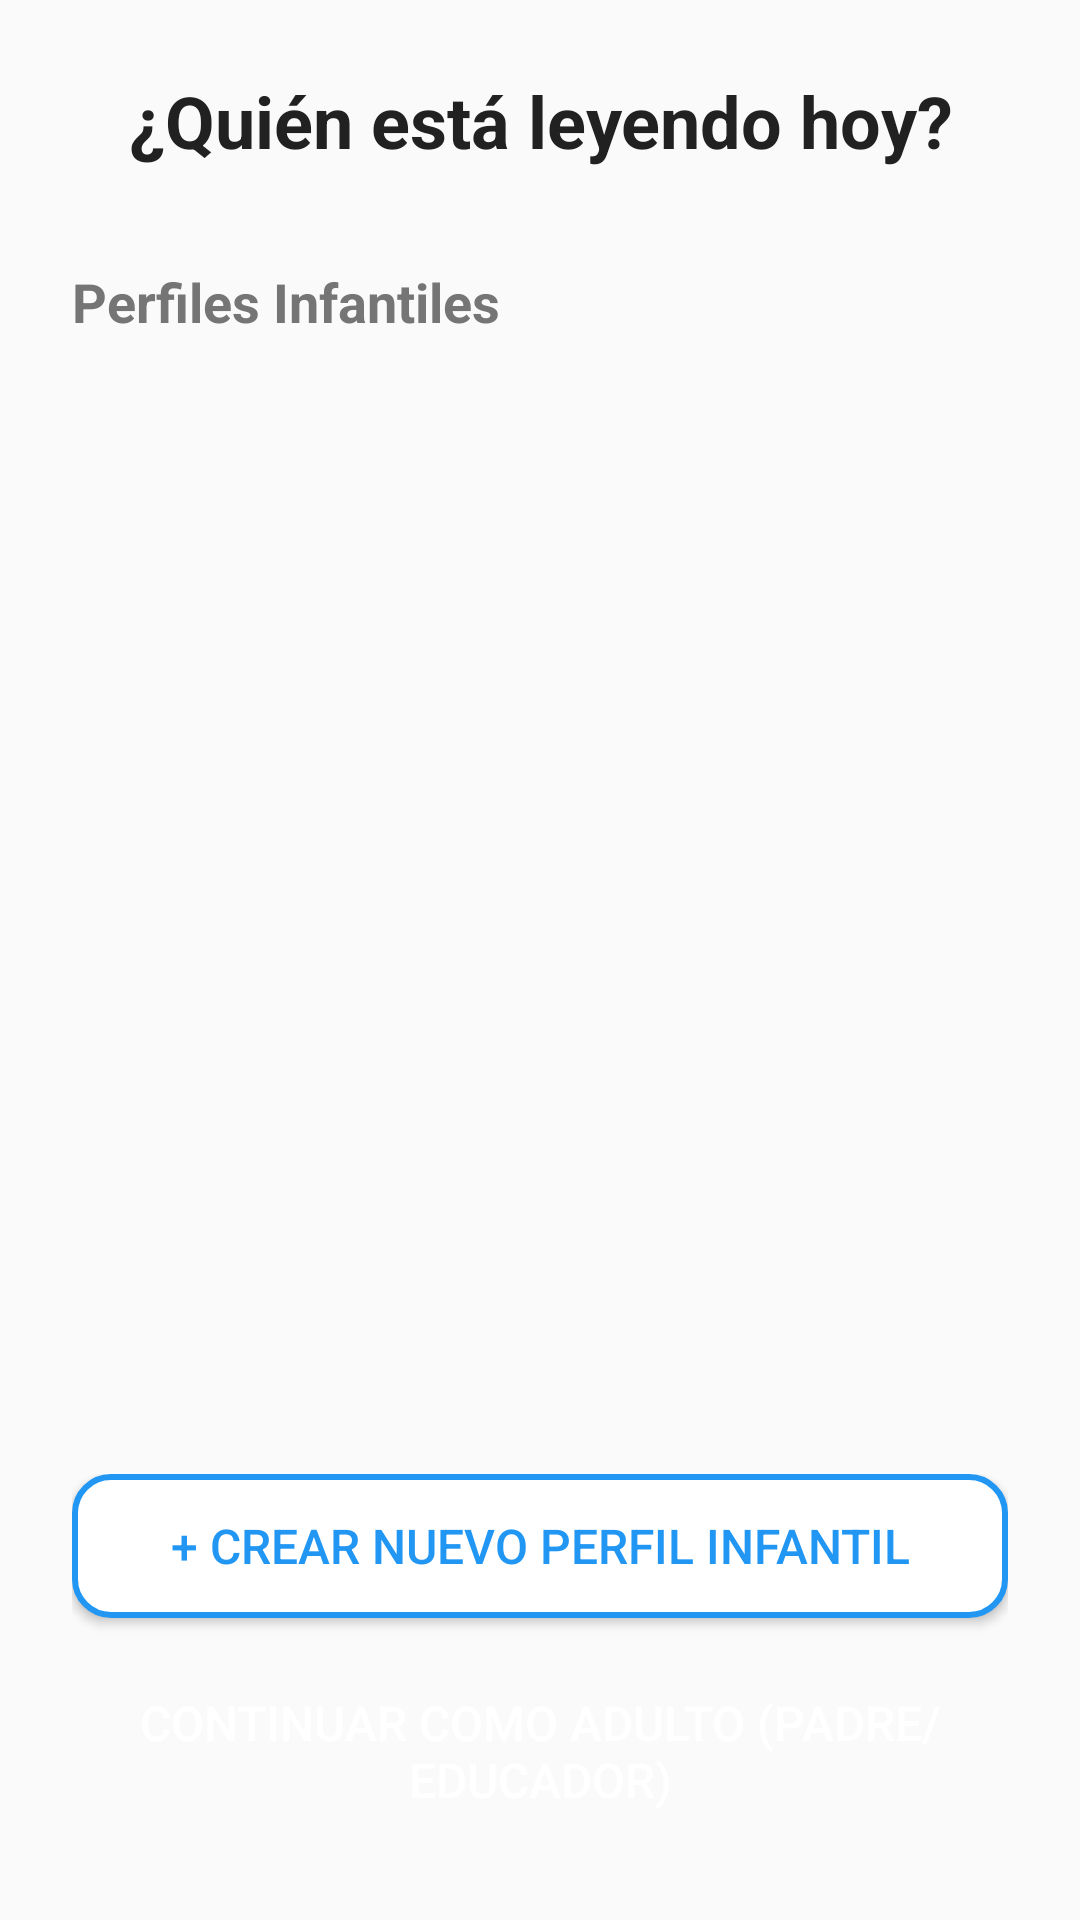

Here is an Android app screen rendered from its layout file. Give the layout XML and the strings, colors and styles it references.
<!-- AndroidManifest.xml: application theme Theme.Grupo9_ProyectoBibliotecaInfantilMisPrimerosLibros -->
<!-- res/layout/activity_seleccionar_perfil.xml -->
<?xml version="1.0" encoding="utf-8"?>
<LinearLayout xmlns:android="http://schemas.android.com/apk/res/android"
    android:layout_width="match_parent"
    android:layout_height="match_parent"
    xmlns:tools="http://schemas.android.com/tools"
    android:id="@+id/main"
    tools:context=".SeleccionarPerfil"
    android:orientation="vertical"
    android:padding="24dp"
    android:background="@color/background_color">

    <TextView
        android:layout_width="match_parent"
        android:layout_height="wrap_content"
        android:text="¿Quién está leyendo hoy?"
        android:textSize="24sp"
        android:textStyle="bold"
        android:textAlignment="center"
        android:textColor="@color/primary_text"
        android:layout_marginBottom="32dp" />

    <TextView
        android:layout_width="match_parent"
        android:layout_height="wrap_content"
        android:text="Perfiles Infantiles"
        android:textSize="18sp"
        android:textStyle="bold"
        android:textColor="@color/secondary_text"
        android:layout_marginBottom="16dp" />

    <ScrollView
        android:layout_width="match_parent"
        android:layout_height="0dp"
        android:layout_weight="1">

        <LinearLayout
            android:id="@+id/containerPerfiles"
            android:layout_width="match_parent"
            android:layout_height="wrap_content"
            android:orientation="vertical" />

    </ScrollView>

    <LinearLayout
        android:layout_width="match_parent"
        android:layout_height="wrap_content"
        android:orientation="vertical"
        android:layout_marginTop="24dp">

        <Button
            android:id="@+id/btnCrearNuevoPerfil"
            android:layout_width="match_parent"
            android:layout_height="wrap_content"
            android:text="+ Crear Nuevo Perfil Infantil"
            android:textSize="16sp"
            android:padding="12dp"
            android:layout_marginBottom="12dp"
            android:background="@drawable/button_outline"
            android:textColor="@color/primary_color" />

        <Button
            android:id="@+id/btnContinuarComoAdulto"
            android:layout_width="match_parent"
            android:layout_height="wrap_content"
            android:text="Continuar como Adulto (Padre/Educador)"
            android:textSize="16sp"
            android:padding="12dp"
            android:background="@drawable/button_filled"
            android:textColor="@android:color/white" />

    </LinearLayout>

</LinearLayout>
<!-- resources referenced by this layout -->
<resources>
  <color name="background_color">#FAFAFA</color>
  <color name="primary_color">#2196F3</color>
  <color name="primary_text">#212121</color>
  <color name="secondary_text">#757575</color>
  <!-- drawable button_outline (drawable) -->
  <?xml version="1.0" encoding="utf-8"?>
  <shape xmlns:android="http://schemas.android.com/apk/res/android"
      android:shape="rectangle">
      <solid android:color="#FFFFFF" />
      <stroke
          android:width="2dp"
          android:color="#2196F3" />
      <corners android:radius="12dp" />
  </shape>
  <style name="Theme.Grupo9_ProyectoBibliotecaInfantilMisPrimerosLibros" parent="Base.Theme.Grupo9_ProyectoBibliotecaInfantilMisPrimerosLibros" />
  <style name="Base.Theme.Grupo9_ProyectoBibliotecaInfantilMisPrimerosLibros" parent="Theme.Material3.DayNight.NoActionBar">
          
          <item name="colorPrimary">@color/lavender</item>
          <item name="colorPrimaryVariant">@color/lavender</item>
      </style>
  <color name="lavender">#8692f7</color>
</resources>
